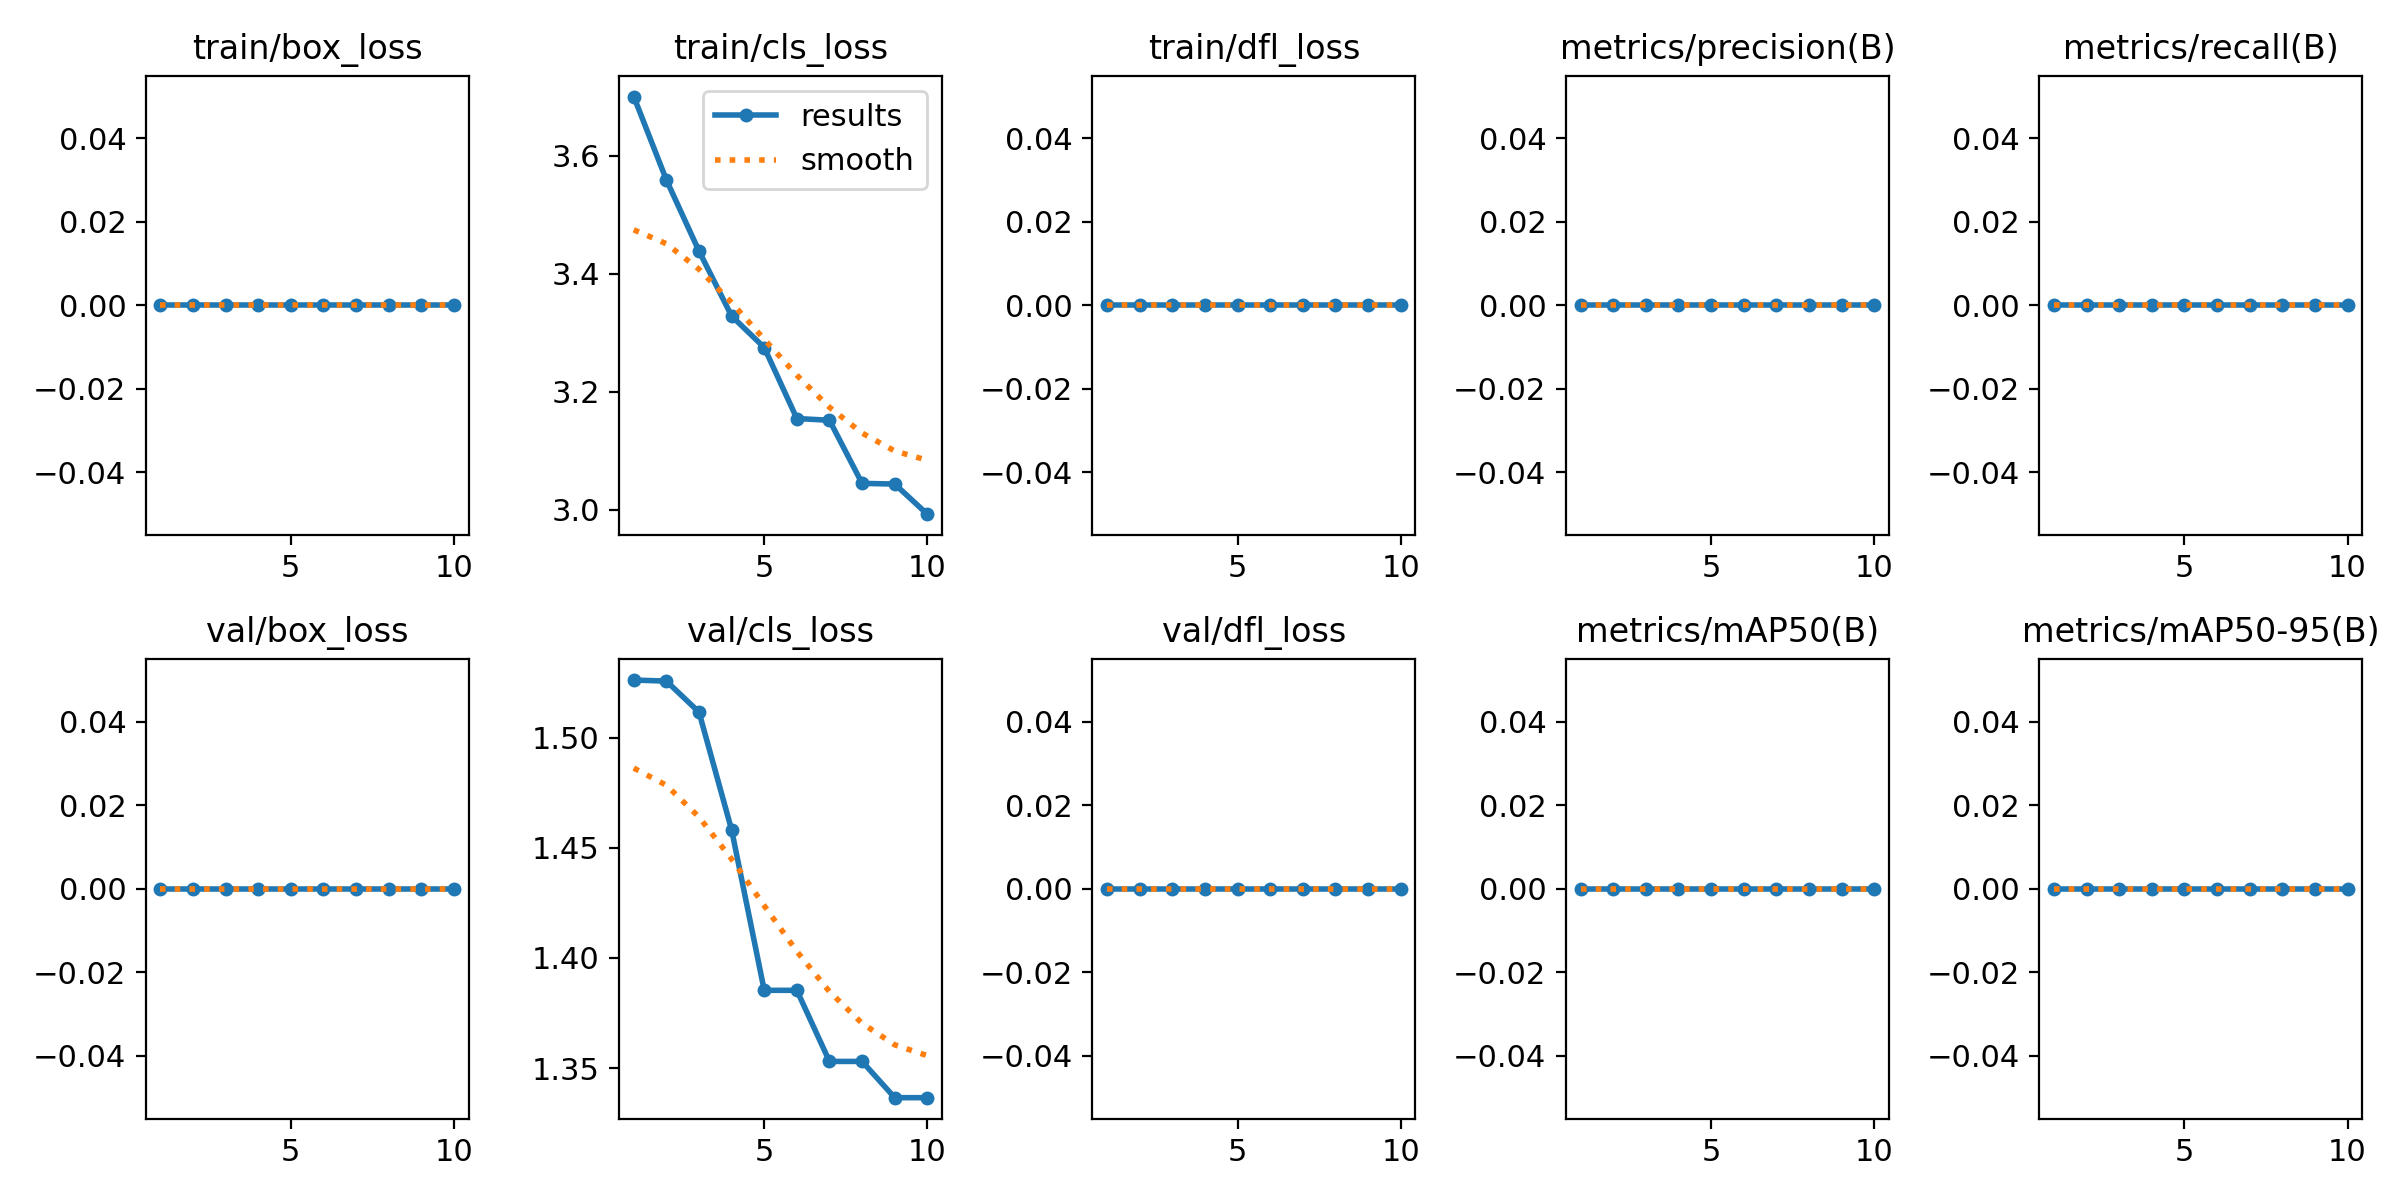

Source data for this figure (header and first rows):
epoch, time, train/box_loss, train/cls_loss, train/dfl_loss, metrics/precision(B), metrics/recall(B), metrics/mAP50(B), metrics/mAP50-95(B), val/box_loss, val/cls_loss, val/dfl_loss, lr/pg0, lr/pg1, lr/pg2
1, 1.805, 0, 3.7, 0, 0, 0, 0, 0, 0, 1.526, 0, 0.0003, 0.0003, 0.0003
2, 3.506, 0, 3.559, 0, 0, 0, 0, 0, 0, 1.526, 0, 0.0005586, 0.0005586, 0.0005586
3, 5.184, 0, 3.438, 0, 0, 0, 0, 0, 0, 1.512, 0, 0.0007539, 0.0007539, 0.0007539
4, 6.812, 0, 3.328, 0, 0, 0, 0, 0, 0, 1.458, 0, 0.0008858, 0.0008858, 0.0008858
5, 8.487, 0, 3.275, 0, 0, 0, 0, 0, 0, 1.385, 0, 0.0009543, 0.0009543, 0.0009543
6, 10.13, 0, 3.155, 0, 0, 0, 0, 0, 0, 1.385, 0, 0.0009595, 0.0009595, 0.0009595
7, 11.8, 0, 3.152, 0, 0, 0, 0, 0, 0, 1.353, 0, 0.000812, 0.000812, 0.000812
8, 13.4, 0, 3.045, 0, 0, 0, 0, 0, 0, 1.353, 0, 0.000614, 0.000614, 0.000614
9, 15.12, 0, 3.044, 0, 0, 0, 0, 0, 0, 1.337, 0, 0.000416, 0.000416, 0.000416
10, 16.69, 0, 2.993, 0, 0, 0, 0, 0, 0, 1.337, 0, 0.000218, 0.000218, 0.000218
